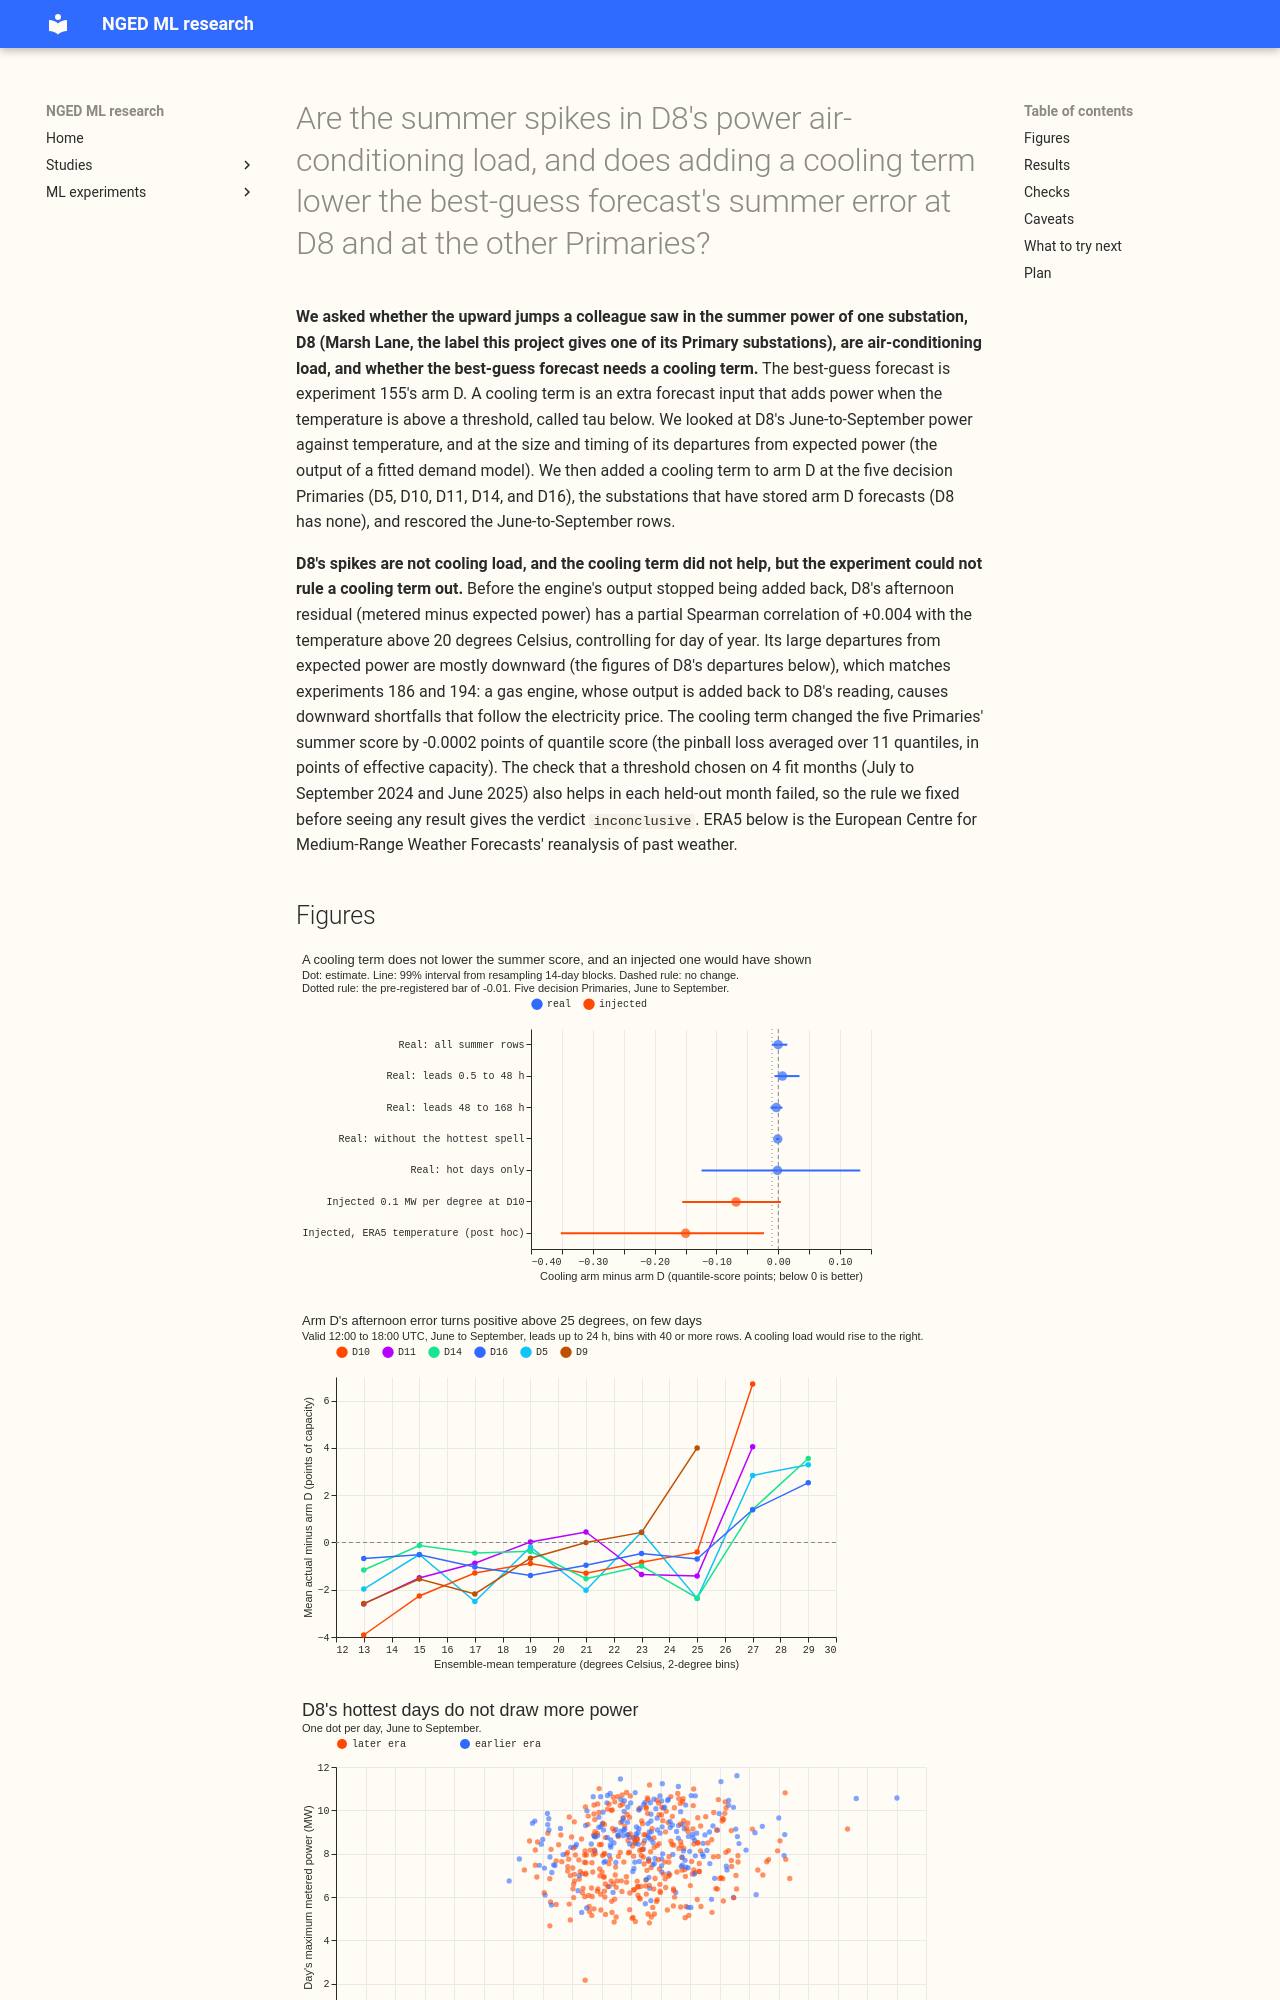

repository: openclimatefix/nged-ml-research · page: ml-experiments/00198-d8-summer-spikes-cooling-load-and-residual-test/result/index.html · generator: mkdocs

---
id: "00198"
slug: d8-summer-spikes-cooling-load-and-residual-test
title: >-
  Are the summer spikes in D8's power air-conditioning load, and does adding a cooling term lower
  the best-guess forecast's summer error at D8 and at the other Primaries?
theme: differentiable-physics-demand-calendar-and-weather
also_relevant_to:
  - differentiable-physics-embedded-generation
  - lsc-detectors
status: done
size: >-
  medium. Stored: private tables and figures under
  data/ml-experiments/00198-d8-summer-spikes-cooling-load-and-residual-test/ only. Serving path:
  not touched. Degradation rule: not touched. Designs: more than one is defensible (a cooling
  hinge refitted inside the convex model, or fitted on the stored forecast's residuals), and this
  plan fixes the residual form because D8 has no stored GAM-K forecast and the convex model's
  fitting code would need a reviewed change. Callers: this folder's scripts only; they read
  experiment 155's stored forecasts (arm D), experiment 111's stored ensemble temperatures, and
  experiment 159's stored D8 panel, and call reviewed `studies.*` modules without changing them.
hypothesis: >-
  The summer spikes a colleague saw in D8's power (time series 26, Marsh Lane) are
  air-conditioning load: they rise smoothly with temperature, peak in the afternoon of the hottest
  days, and repeat every year. The best-guess forecast has a heating hinge but no cooling term, so
  its summer residual (metered minus forecast) rises with temperature, and a cooling hinge on the
  ensemble mean temperature fitted on past residuals lowers its summer score.
prediction: >-
  Written before any result is read. I expect cooling to fail. Experiments 159, 186, and 194 found
  D8's large departures are downward shortfalls of 1.5 MW or more that follow an added-back gas
  engine and the electricity price, not temperature. An exploratory peek at the stored panel while
  writing this plan (not a test) gave a correlation of 0.13 between D8's daily maximum power and
  the day's maximum ERA5 temperature in June to September. A UK Primary's cooling load is small.
  Predictions: (1) at D8 before the engine's readings stop carrying output (the earlier era,
  whose rows are taken from experiment 194, so no residual is used to choose rows), the
  partial Spearman correlation between the summer afternoon residual and the hinge variable max(0,
  T - 20) on days with a day maximum of 22 degrees or more, controlling for day of year, is below
  +0.15; (2) the same correlation is below +0.15 at 5 or 6 of the 6 stored Primaries; (3) C1
  (below) lies between -0.02 and +0.01 points with an interval including zero.
decision_rule: >-
  Fixed before any result is read. Cooling hinge: the mean over the 51 ensemble members of max(0,
  T_member - tau), T being the 2 m temperature at the valid time from the run available at
  power_fcst_init_time, with one coefficient per 4-hour band of the day (6 bands, ridge 1.0),
  added to arm D's mean and to every quantile (the spread is not refitted). Fit rows are the four
  non-scored summer months (July, August, and September 2024, and June 2025), before any scored
  row. A tau of 16, 18, 20, 22, or 24 degrees is eligible only if those months hold at least 15
  days and 100 daytime half-hours above it; the counts are printed before any fit. Tau is chosen
  by leave-one-month-out over the four months, and the sign check passes when the held-out gain is
  negative in at least 3 of the 4; a failure caps the verdict at `inconclusive`. The final hinge
  is refitted on all four months. Scored rows are June to September in the scored year (2025-07-02
  to 2025-09-30 and 2026-06-01 to 2026-06-29, off the stride), rows outside the hand-filtered
  switching events, leads 0.5 to 168 hours. Headline contrast C1: cooling arm minus arm D,
  quantile score in points, pooled over the five decision Primaries (D5, D10, D11, D14, D16), with
  a 99% interval from a paired bootstrap over 2-week blocks (adjacent days share forecast runs,
  and 4 month blocks cannot resolve anything), plus C1 with the hottest spell dropped. C1 is also
  reported by lead band (0.5 to 48 hours, 48 to 168 hours) and on hot days (ensemble-mean day
  maximum at or above 25 degrees; if there are fewer than 10 such days in 3 spells, hot days are
  descriptive only). Forecast verdict (does the cooling term help the forecast): `supported` when
  C1's interval lies wholly below -0.01 points on summer rows (about -0.003 over the year; the
  term adds 6 coefficients per Primary to a model that already has a heating hinge, and costs
  nothing at serving time beyond the temperature it already reads), C1 stays below zero with the
  hottest spell dropped, C1 lies below the 5th percentile of the placebo gains, and the known-
  answer check passes. `small gain` when C1's interval lies wholly below zero and the other
  conditions hold but not the -0.01 bar. `refuted` when C1's interval lies wholly above zero. `not
  supported` when C1's interval includes zero. Controls: (a) a placebo in which whole 2-week
  spells of temperature from other years' same calendar weeks (2024 temperatures laid on 2025
  dates, diurnal shape kept) replace the real temperature, 200 draws of refitting and rescoring;
  (b) a known-answer check that adds a synthetic cooling load of 0.1 MW per degree above 20
  degrees, driven by ERA5 temperature and shaped by a bell curve centred on 15:00 UTC, to arm D's
  actuals at one Primary, and passes when the fitted summed effect on hot rows is within 25% of
  the injected summed effect and C1 on the injected data meets the `supported` bar. Their failure
  caps the verdict at `inconclusive`. D8 question (are the spikes cooling load): judged on the
  look-first classification and on D8's correlation of prediction (1); the spikes are called
  cooling load only if the correlation is at least +0.15 and the large departures are upward and
  afternoon-peaked; a negative correlation is reported as a sunny-day or photovoltaic confound,
  not as the opposite of cooling. D8 has no stored GAM-K forecast (experiment 111's ensemble store
  covers D5, D9, D10, D11, D14, D16, and D18), so D8 uses experiment 159's stored panel (metered
  power, the frozen convex model's expected power, whose freeze date is read from experiment 130
  and printed, and ERA5 temperature) as a lab shortcut: the cooling hinge is fitted by median
  regression on the residual of summers 2022 and 2023 in the earlier era and scored on
  the later era of summer 2023 and summers 2024 to 2025, as the mean absolute error in MW with a
  2-week-block bootstrap interval, with a sensitivity that adds the ensemble-versus-ERA5
  temperature error as noise. D8 has no error-correction layer, so its gain is not comparable with
  the Primaries' and stays out of the quantile-score verdict. The correlations of prediction (2)
  are descriptive and enter no verdict.
benchmark: >-
  Experiment 155's arm D as stored (2.791 points over all rows at the five decision Primaries),
  rescore
